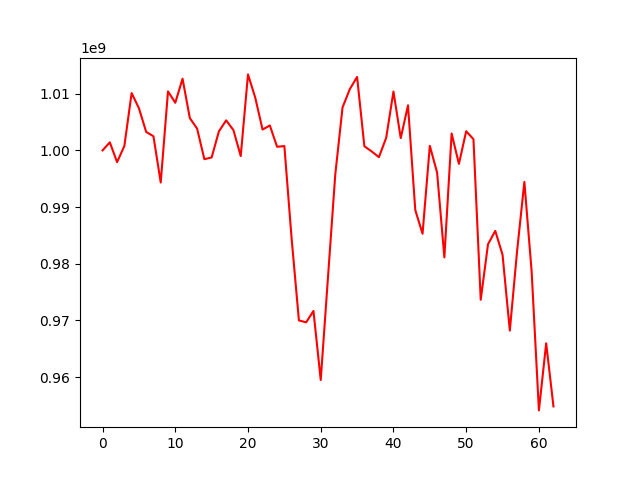

Values plotted in this chart, from the file beside it:
, 0
0, 1000000000
1, 1001422628
2, 997928421
3, 1000785537
4, 1010118747
5, 1007447804
6, 1003259045
7, 1002494411
8, 994329193
9, 1010416926
10, 1008406311
11, 1012655708
12, 1005707714
13, 1003854891
14, 998451311
15, 998755090
16, 1003358859
17, 1005304687
18, 1003571737
19, 998998442
20, 1013414397
21, 1009291386
22, 1003676551
23, 1004405435
24, 1000642926
25, 1000764771
26, 984400312
27, 969992648
28, 969653919
29, 971658891
30, 959474274
31, 977648262
32, 995737654
33, 1007590754
34, 1010817836
35, 1012966637
36, 1000734699
37, 999820760
38, 998807291
39, 1002218384
40, 1010391801
41, 1002166841
42, 1007954165
43, 989479768
44, 985283463
45, 1000809995
46, 996097090
47, 981114302
48, 1002979258
49, 997620239
50, 1003376668
51, 1001980391
52, 973634865
53, 983433344
54, 985797859
55, 981572876
56, 968193638
57, 982224057
58, 994441146
59, 978642811
... 3 more rows
